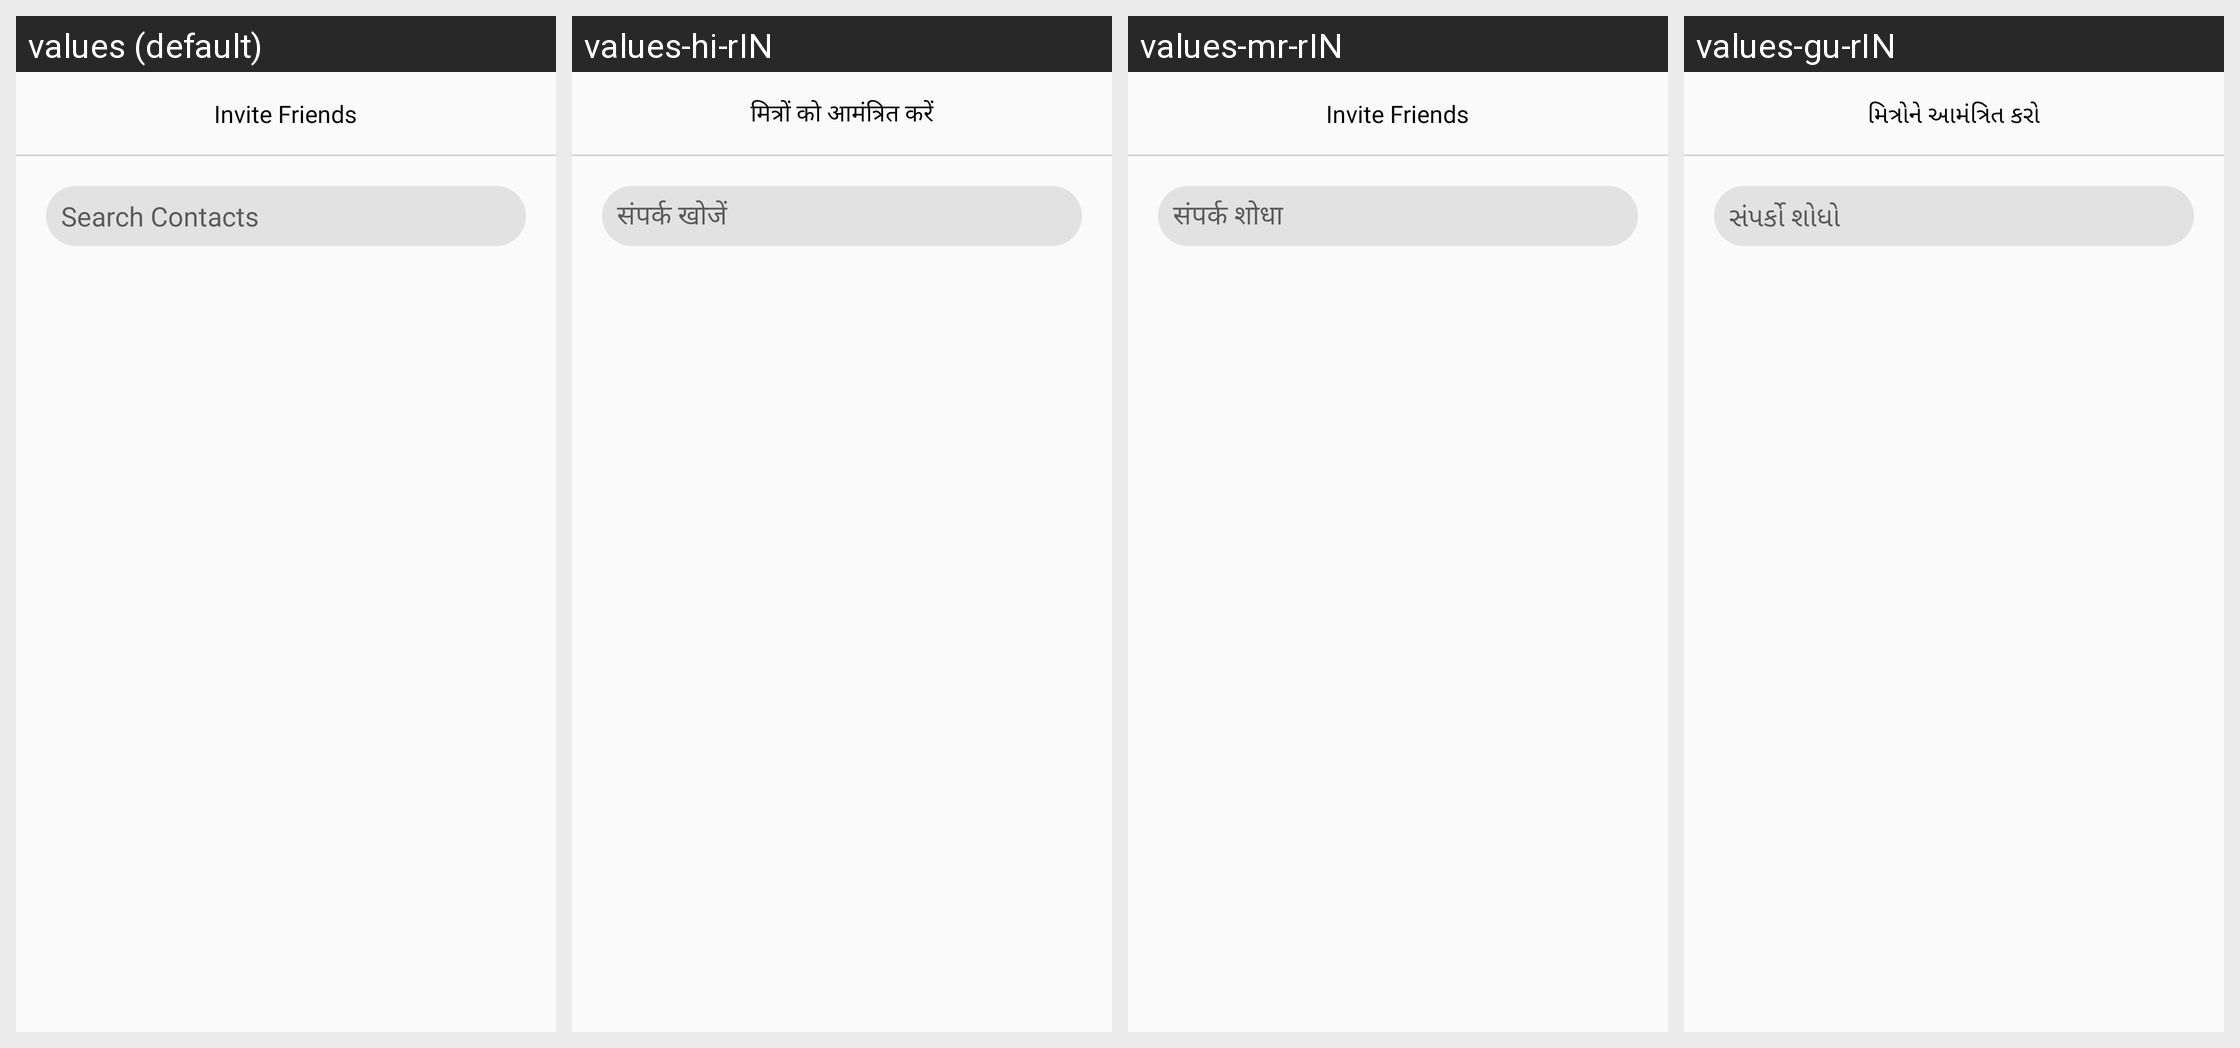

The Android screen above is rendered under several locales of the same app. Produce the string resources it draws, with the default and per-locale values.
Android screen res/layout/activity_invite_friends.xml rendered under 4 locales, left to right: values (default), values-hi-rIN, values-mr-rIN, values-gu-rIN. Device: Nexus 5 (rendered at 1080×1920; each locale shown at half size, 540×960, under a caption strip naming it); theme AppTheme.
Strings drawn on this screen, with the default value and each locale's value (text and hints the layout hard-codes, and strings that could not be matched under every locale, appear in the picture but are not listed):

invite_friends
  values: Invite Friends
  values-hi-rIN: मित्रों को आमंत्रित करें
  values-mr-rIN: Invite Friends
  values-gu-rIN: મિત્રોને આમંત્રિત કરો

search_contacts
  values: Search Contacts
  values-hi-rIN: संपर्क खोजें
  values-mr-rIN: संपर्क शोधा
  values-gu-rIN: સંપર્કો શોધો
